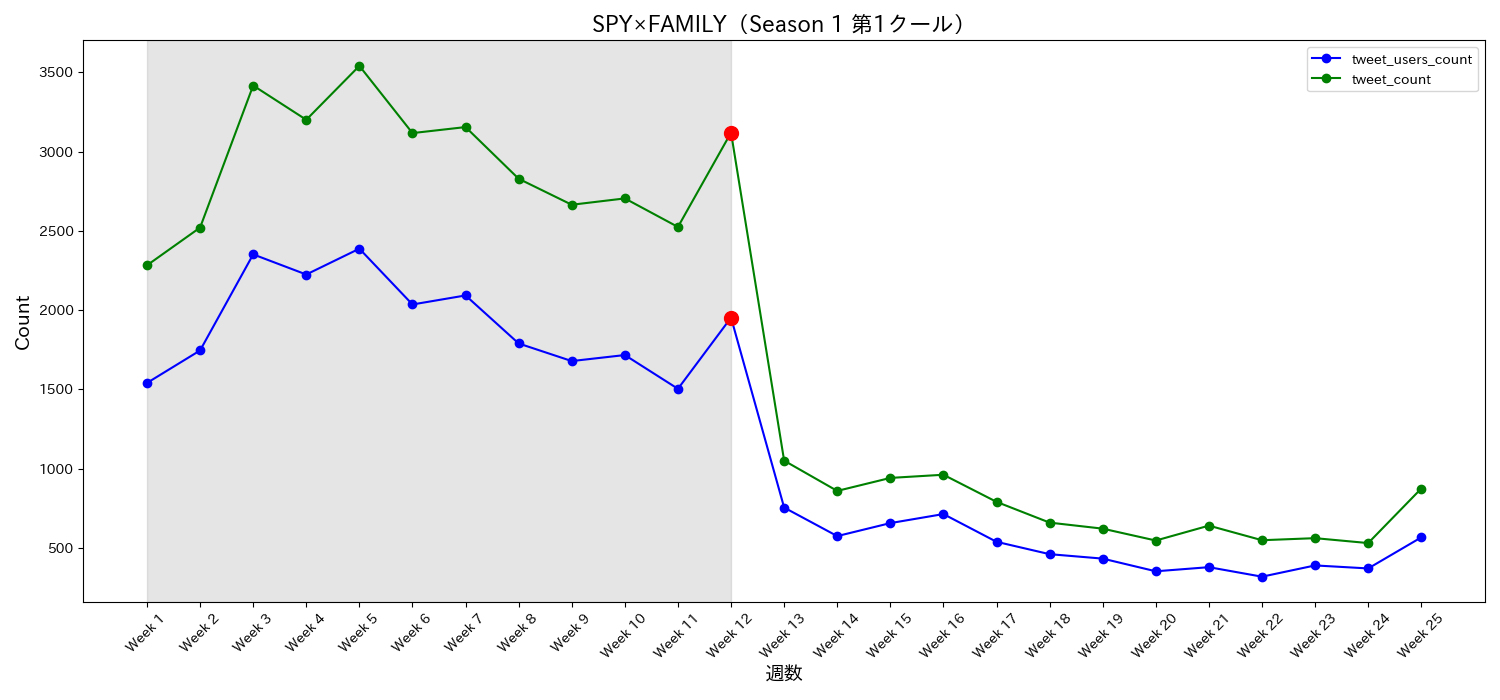

Source data for this figure (header and first rows):
date, tweet_users_count, tweet_count, tweet_ratio, week
2022-04-09, 1541, 2283, 1.482, Week 1
2022-04-16, 1746, 2521, 1.444, Week 2
2022-04-23, 2352, 3417, 1.453, Week 3
2022-04-30, 2225, 3201, 1.439, Week 4
2022-05-07, 2388, 3541, 1.483, Week 5
2022-05-14, 2036, 3117, 1.531, Week 6
2022-05-21, 2093, 3155, 1.507, Week 7
2022-05-28, 1790, 2829, 1.58, Week 8
2022-06-04, 1679, 2665, 1.587, Week 9
2022-06-11, 1717, 2705, 1.575, Week 10
2022-06-18, 1504, 2525, 1.679, Week 11
2022-06-25, 1953, 3120, 1.598, Week 12
2022-07-02, 755, 1051, 1.392, Week 13
2022-07-09, 575, 860, 1.496, Week 14
2022-07-16, 657, 942, 1.434, Week 15
2022-07-23, 714, 962, 1.347, Week 16
2022-07-30, 539, 791, 1.468, Week 17
2022-08-06, 461, 660, 1.432, Week 18
2022-08-13, 433, 622, 1.436, Week 19
2022-08-20, 353, 547, 1.55, Week 20
2022-08-27, 379, 641, 1.691, Week 21
2022-09-03, 319, 549, 1.721, Week 22
2022-09-10, 390, 562, 1.441, Week 23
2022-09-17, 371, 531, 1.431, Week 24
2022-09-24, 567, 875, 1.543, Week 25
